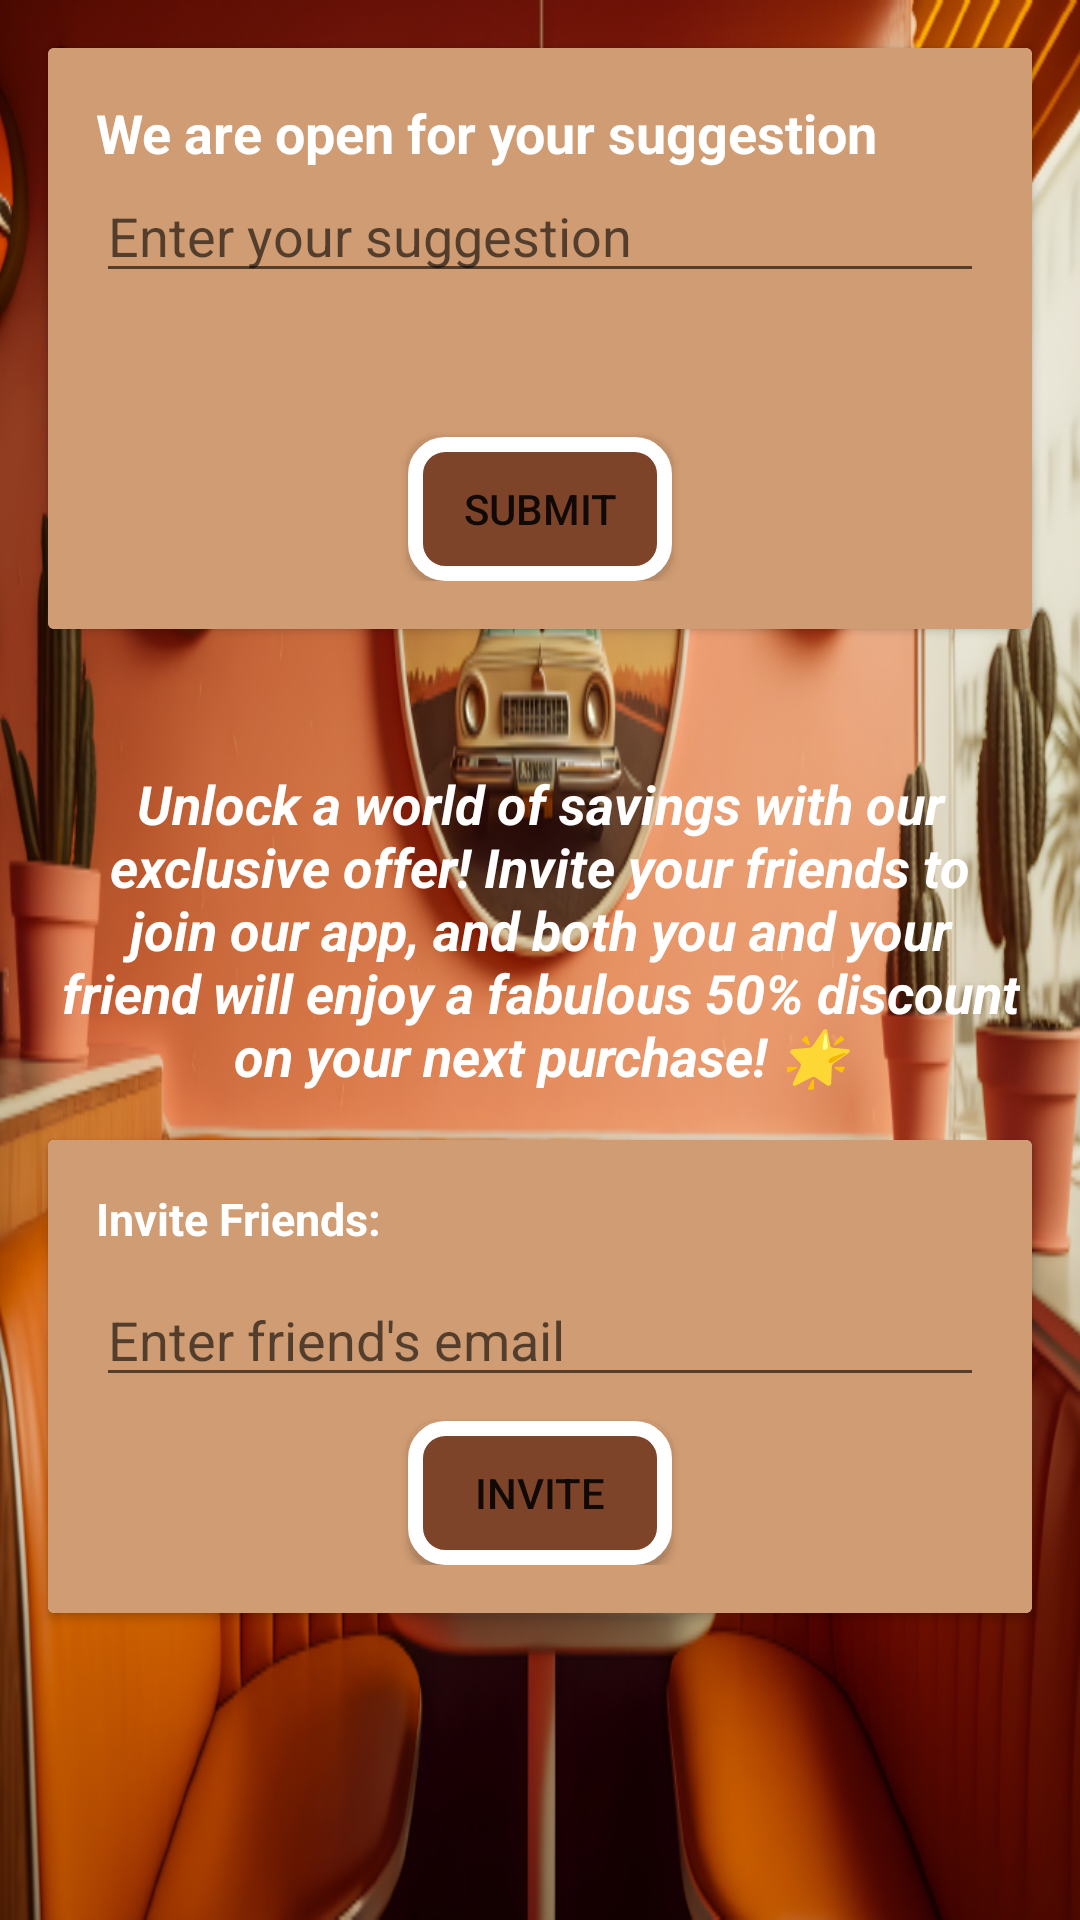

The Android layout XML behind this screen, and the referenced resources:
<!-- AndroidManifest.xml: application theme Theme.Foodie_Hub -->
<!-- res/layout/customer_suggestion.xml -->
<?xml version="1.0" encoding="utf-8"?>
<RelativeLayout xmlns:android="http://schemas.android.com/apk/res/android"
    android:layout_width="match_parent"
    android:layout_height="match_parent"

    android:background="@drawable/customer"

    >

    
    <androidx.cardview.widget.CardView
        android:layout_marginTop="30dp"
        android:id="@+id/cardViewSuggestion"
        android:layout_width="match_parent"
        android:layout_height="wrap_content"
        android:layout_margin="16dp"

        >

        <RelativeLayout

            android:layout_width="match_parent"
            android:layout_height="wrap_content"
            android:padding="16dp"
            android:background="@color/lightBrown"
            >
            <TextView
                android:layout_width="wrap_content"
                android:layout_height="wrap_content"
                android:text="We are open for your suggestion"
                android:id="@+id/textSugg"
                android:textColor="@color/white"
                android:textSize="18dp"
                android:textStyle="bold"
                />

            
            <EditText
                android:layout_below="@+id/textSugg"
                android:id="@+id/editTextSuggestion"
                android:layout_width="match_parent"
                android:layout_height="wrap_content"
                android:hint="Enter your suggestion"
                android:layout_marginBottom="40dp"
                />
            <Button
                android:layout_below="@id/editTextSuggestion"
                android:id="@+id/buttonSubmit"
                android:layout_width="wrap_content"
                android:layout_height="wrap_content"
                android:text="Submit"
                android:layout_marginTop="8dp"
                android:layout_centerHorizontal="true"
                android:background="@drawable/main_btn_styling"
                />

        </RelativeLayout>

    </androidx.cardview.widget.CardView>

    <TextView
        android:layout_width="wrap_content"
        android:layout_height="wrap_content"
        android:layout_below="@+id/cardViewSuggestion"
        android:text="Unlock a world of savings with our exclusive offer! Invite your friends to join our app, and both you and your friend will enjoy a fabulous 50% discount on your next purchase! 🌟"
        android:layout_centerInParent="true"
        android:textSize="18dp"
        android:textStyle="italic|bold"
        android:layout_marginTop="30dp"
        android:layout_marginRight="20dp"
        android:layout_marginLeft="20dp"
        android:gravity="center"
        android:textColor="@color/white"
        android:id="@+id/newsTxt"
        />

    
    <androidx.cardview.widget.CardView

        android:id="@+id/cardViewInviteFriends"
        android:layout_width="match_parent"
        android:layout_height="wrap_content"
        android:layout_below="@id/newsTxt"
        android:layout_marginTop="16dp"
        android:layout_marginStart="16dp"
        android:layout_marginEnd="16dp"
        android:background="#FFC107">
        >

        <RelativeLayout
            android:layout_width="match_parent"
            android:layout_height="wrap_content"
            android:padding="16dp"
            android:background="@color/lightBrown">
            >

            
            <TextView
                android:id="@+id/textViewInviteFriends"
                android:layout_width="wrap_content"
                android:layout_height="wrap_content"
                android:text="Invite Friends:"
                android:textStyle="bold"
                android:layout_marginBottom="8dp"
                android:textColor="@color/white"
                android:textSize="15dp"
                />

            
            <EditText
                android:layout_below="@+id/textViewInviteFriends"
                android:id="@+id/editTextEmail"
                android:layout_width="match_parent"
                android:layout_height="wrap_content"
                android:hint="Enter friend's email"

                />

            
            <Button
                android:layout_below="@id/editTextEmail"
                android:id="@+id/buttonInvite"
                android:layout_width="wrap_content"
                android:layout_height="wrap_content"
                android:text="Invite"
                android:layout_marginTop="8dp"
                android:layout_centerHorizontal="true"
                android:background="@drawable/main_btn_styling"
                />

        </RelativeLayout>

    </androidx.cardview.widget.CardView>

</RelativeLayout>
<!-- resources referenced by this layout -->
<resources>
  <color name="lightBrown">#FFD09C73</color>
  <color name="white">#FFFFFFFF</color>
  <!-- drawable customer: jpg bitmap (drawable, 190629 bytes) -->
  <!-- drawable main_btn_styling (drawable) -->
  <?xml version="1.0" encoding="utf-8"?>
  <shape xmlns:android="http://schemas.android.com/apk/res/android">
      <corners android:radius="10dp"/>
      <solid android:color="@color/brown"/>
      <stroke android:color="@color/white" android:width="5dp"/>
  
  
  </shape>
  <style name="Theme.Foodie_Hub" parent="Base.Theme.Foodie_Hub" />
  <color name="brown">#FF7E442A</color>
  <style name="Base.Theme.Foodie_Hub" parent="Theme.AppCompat.Light.DialogWhenLarge">
          
          
      </style>
</resources>
